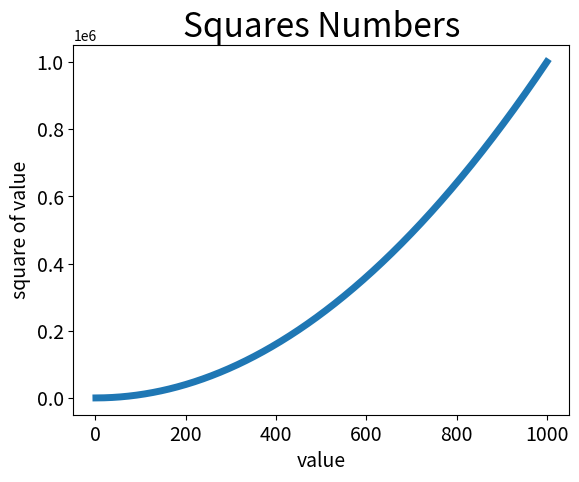

Python code for this plot:
import matplotlib.pyplot as plt

x_values = list(range(1,1001))
y_values = [x**2 for x in x_values]

plt.plot(x_values,y_values,linewidth=5) #linewidth决定线条粗细
plt.title('Squares Numbers',fontsize = 24)
plt.xlabel('value',fontsize = 14)
plt.ylabel('square of value',fontsize = 14)
plt.tick_params(axis='both',labelsize = 14)
plt.axis = ([0,1100,1,1100000]) #设置x,y轴的取值范围
plt.show()